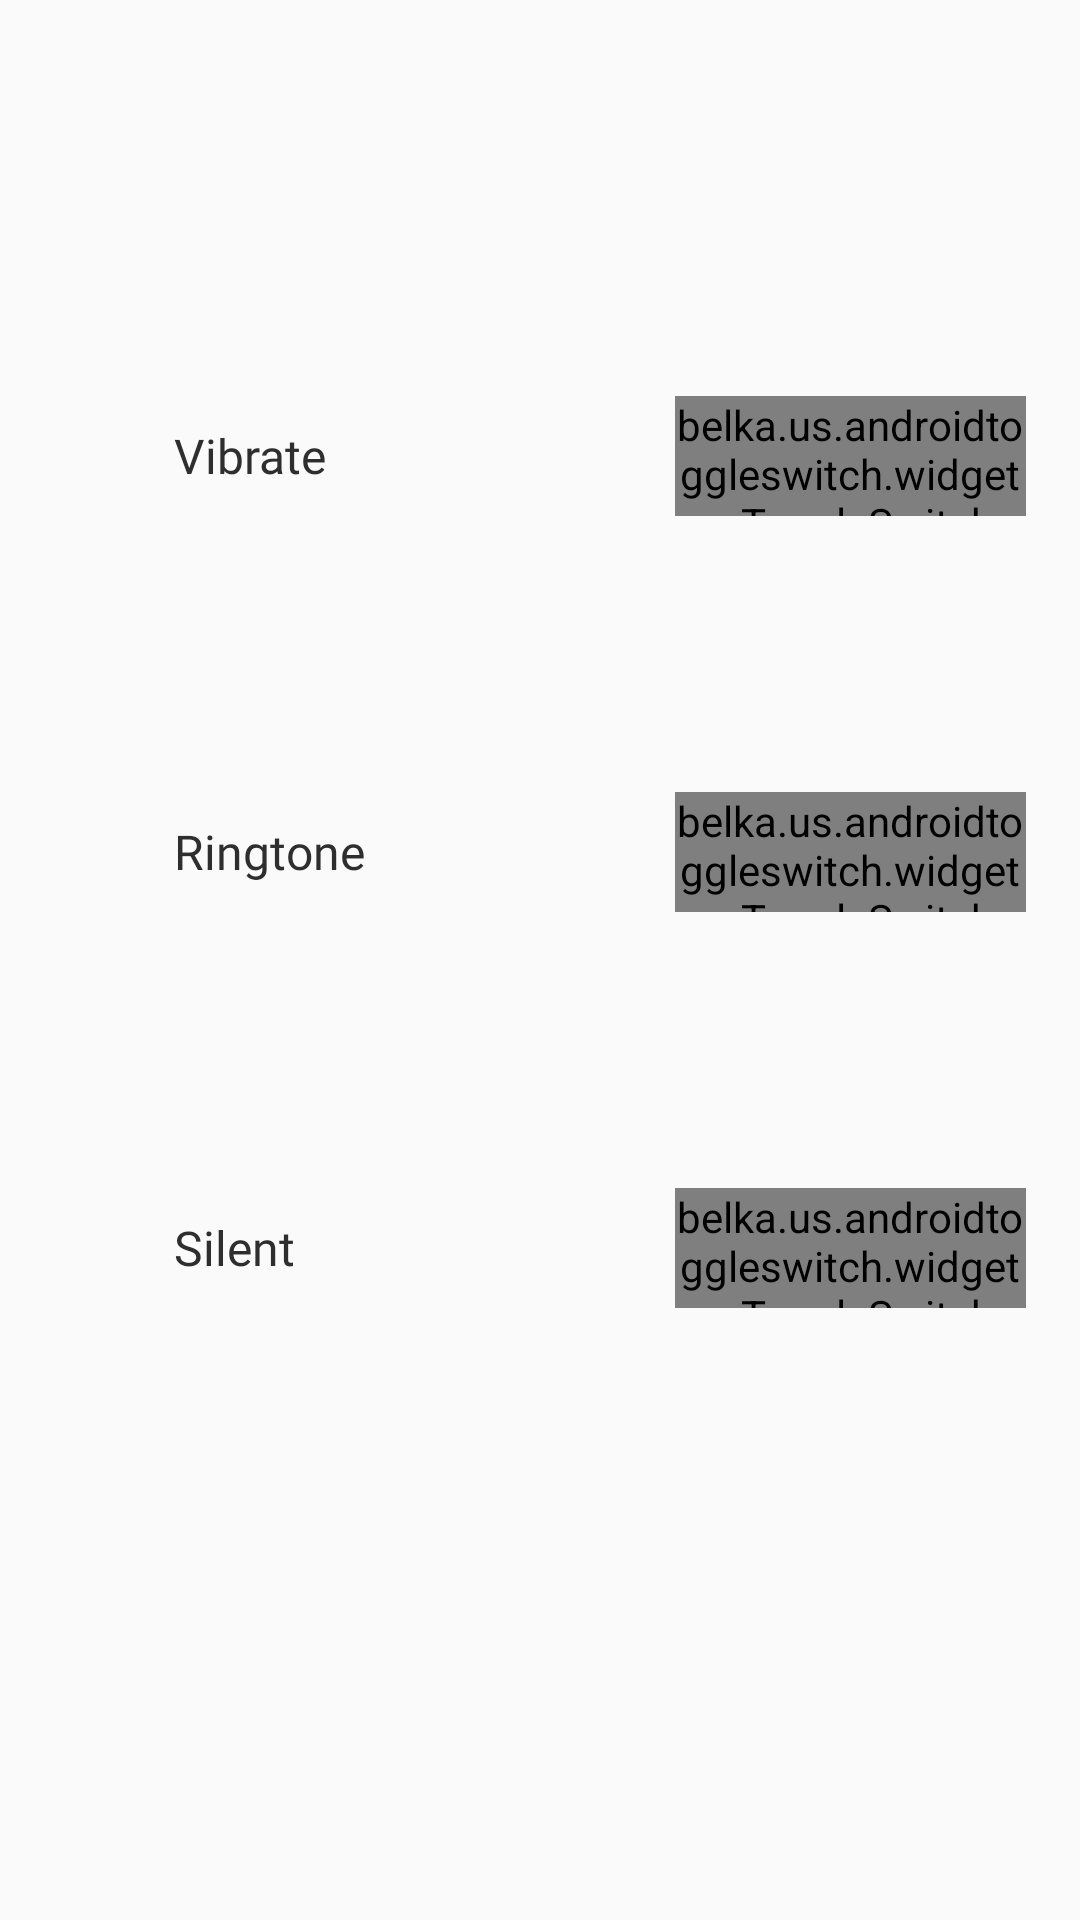

Reconstruct the res/layout file that produces this screen, plus the resources it refers to.
<!-- AndroidManifest.xml: application theme AppTheme -->
<!-- res/layout/activity_mixand_match.xml -->
<?xml version="1.0" encoding="utf-8"?>
<android.support.constraint.ConstraintLayout xmlns:android="http://schemas.android.com/apk/res/android"
    xmlns:app="http://schemas.android.com/apk/res-auto"
    xmlns:tools="http://schemas.android.com/tools"
    android:layout_width="match_parent"
    android:layout_height="match_parent"
    tools:context=".activity.MixandMatchActivity">

    <LinearLayout
        android:weightSum="2"
        android:id="@+id/linearLayout2"
        android:layout_width="match_parent"
        android:layout_height="40dp"
        android:layout_marginStart="8dp"
        android:layout_marginTop="92dp"
        android:layout_marginEnd="8dp"
        android:orientation="horizontal"
        app:layout_constraintEnd_toEndOf="parent"
        app:layout_constraintHorizontal_bias="0.0"
        app:layout_constraintStart_toStartOf="parent"
        app:layout_constraintTop_toBottomOf="@+id/linearLayout1">

        <TextView
            android:layout_width="0dp"
            android:layout_weight="1"
            android:layout_height="wrap_content"
            android:layout_gravity="center"
            android:layout_marginLeft="50dp"
            android:fontFamily="@font/montserrat_regular"
            android:text="Ringtone"
            android:textColor="#2E2E2E"
            android:textSize="16sp" />

        
        <belka.us.androidtoggleswitch.widgets.ToggleSwitch
            android:id="@+id/ringtone_switch"
            android:layout_width="0dp"
            android:layout_weight="1"
            android:layout_height="50dp"
            android:layout_gravity="center_horizontal"
            android:layout_marginLeft="50dp"
            android:layout_marginRight="10dp"
            app:activeBgColor="#2E2E2E"
            app:activeTextColor="@android:color/white"
            app:inactiveBgColor="@android:color/white"
            app:inactiveTextColor="@android:color/black"
            app:layout_constraintBottom_toBottomOf="parent"
            app:layout_constraintEnd_toEndOf="parent"
            app:layout_constraintHorizontal_bias="0.0"
            app:layout_constraintStart_toStartOf="parent"
            app:layout_constraintTop_toTopOf="@+id/map"
            app:layout_constraintVertical_bias="1.0"
            app:layout_dodgeInsetEdges="bottom"
            app:separatorColor="#37474f"
            app:textToggleLeft="Off"
            app:textToggleRight="On" />

    </LinearLayout>


    <LinearLayout
        android:weightSum="2"
        android:id="@+id/linearLayout3"
        android:layout_width="match_parent"
        android:layout_height="40dp"
        android:layout_marginStart="8dp"
        android:layout_marginTop="92dp"
        android:layout_marginEnd="8dp"
        android:orientation="horizontal"
        app:layout_constraintEnd_toEndOf="parent"
        app:layout_constraintHorizontal_bias="0.0"
        app:layout_constraintStart_toStartOf="parent"
        app:layout_constraintTop_toBottomOf="@+id/linearLayout2">

        <TextView
            android:layout_width="0dp"
            android:layout_weight="1"
            android:layout_height="wrap_content"
            android:layout_gravity="center"
            android:layout_marginLeft="50dp"
            android:fontFamily="@font/montserrat_regular"
            android:text="Silent"
            android:textColor="#2E2E2E"
            android:textSize="16sp" />

        
        <belka.us.androidtoggleswitch.widgets.ToggleSwitch
            android:id="@+id/silent_switch"
            android:layout_width="0dp"
            android:layout_weight="1"
            android:layout_height="50dp"
            android:layout_gravity="center_horizontal"
            android:layout_marginLeft="50dp"
            android:layout_marginRight="10dp"
            app:activeBgColor="#2E2E2E"
            app:activeTextColor="@android:color/white"
            app:inactiveBgColor="@android:color/white"
            app:inactiveTextColor="@android:color/black"
            app:layout_constraintBottom_toBottomOf="parent"
            app:layout_constraintEnd_toEndOf="parent"
            app:layout_constraintHorizontal_bias="0.0"
            app:layout_constraintStart_toStartOf="parent"
            app:layout_constraintTop_toTopOf="@+id/map"
            app:layout_constraintVertical_bias="1.0"
            app:layout_dodgeInsetEdges="bottom"
            app:separatorColor="#37474f"
            app:textToggleLeft="Off"
            app:textToggleRight="On" />
    </LinearLayout>

    <LinearLayout
        android:id="@+id/linearLayout1"
        android:layout_width="match_parent"
        android:layout_height="40dp"
        android:weightSum="2"
        android:layout_marginStart="8dp"
        android:layout_marginTop="132dp"
        android:layout_marginEnd="8dp"
        android:orientation="horizontal"
        app:layout_constraintEnd_toEndOf="parent"
        app:layout_constraintHorizontal_bias="0.0"
        app:layout_constraintStart_toStartOf="parent"
        app:layout_constraintTop_toTopOf="parent">

        <TextView
            android:layout_width="0dp"
            android:layout_weight="1"
            android:layout_height="wrap_content"
            android:layout_gravity="center"
            android:layout_marginLeft="50dp"
            android:fontFamily="@font/montserrat_regular"
            android:text="Vibrate"
            android:textColor="#2E2E2E"
            android:textSize="16sp" />

        
        <belka.us.androidtoggleswitch.widgets.ToggleSwitch
            android:id="@+id/vibration_switch"
            android:layout_width="0dp"
            android:layout_weight="1"
            android:layout_height="50dp"
            android:layout_gravity="center_horizontal"
            android:layout_marginLeft="50dp"
            android:layout_marginRight="10dp"
            app:activeBgColor="#2E2E2E"
            app:activeTextColor="@android:color/white"
            app:inactiveBgColor="@android:color/white"
            app:inactiveTextColor="@android:color/black"
            app:layout_constraintBottom_toBottomOf="parent"
            app:layout_constraintEnd_toEndOf="parent"
            app:layout_constraintHorizontal_bias="0.0"
            app:layout_constraintStart_toStartOf="parent"
            app:layout_constraintTop_toTopOf="@+id/map"
            app:layout_constraintVertical_bias="1.0"
            app:layout_dodgeInsetEdges="bottom"
            app:separatorColor="#37474f"
            app:textToggleLeft="Off"
            app:textToggleRight="On" />
    </LinearLayout>

</android.support.constraint.ConstraintLayout>
<!-- resources referenced by this layout -->
<resources>
  <style name="AppTheme" parent="Theme.AppCompat.DayNight.NoActionBar">
          
          <item name="colorPrimary">@color/colorPrimary</item>
          <item name="colorPrimaryDark">@color/colorPrimaryDark</item>
          <item name="colorAccent">@color/colorAccent</item>
      </style>
  <color name="colorPrimary">#2E2E2E</color>
  <color name="colorPrimaryDark">#00574B</color>
  <color name="colorAccent">#000</color>
</resources>
